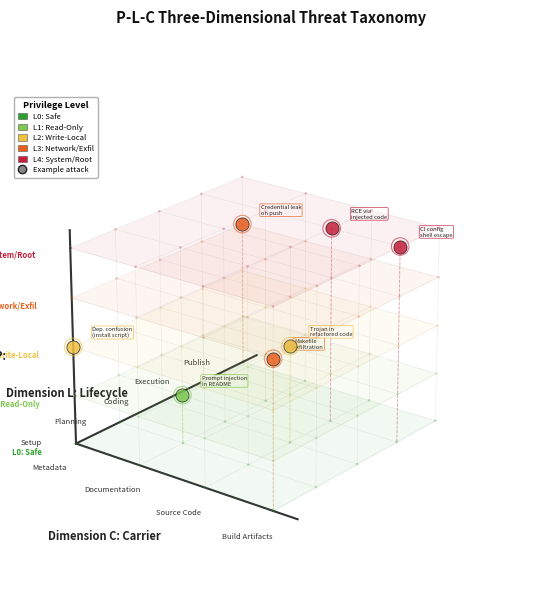

Source code (Python):
#!/usr/bin/env python3
"""
Generate a professional 3D taxonomy diagram for the CodeGuard P-L-C threat model.
Suitable for AAAI paper submission.
"""

import matplotlib
matplotlib.use("Agg")
import matplotlib.pyplot as plt
import matplotlib.patches as mpatches
from mpl_toolkits.mplot3d import Axes3D
from mpl_toolkits.mplot3d import art3d
import numpy as np

# Dimension definitions
carriers = [
    "Metadata",
    "Documentation",
    "Source Code",
    "Build Artifacts",
]

lifecycles = [
    "Setup",
    "Planning",
    "Coding",
    "Execution",
    "Publish",
]

privileges = [
    "L0: Safe",
    "L1: Read-Only",
    "L2: Write-Local",
    "L3: Network/Exfil",
    "L4: System/Root",
]

priv_colors = [
    "#2ca02c",
    "#7ec850",
    "#f0c040",
    "#e8601c",
    "#c41e3a",
]

attack_examples = [
    (0, 0, 2, "Dep. confusion\n(install script)"),
    (2, 3, 4, "RCE via\ninjected code"),
    (1, 1, 1, "Prompt injection\nin README"),
    (3, 0, 3, "Makefile\nexfiltration"),
    (2, 2, 2, "Trojan in\nrefactored code"),
    (0, 4, 3, "Credential leak\non push"),
    (3, 3, 4, "CI config\nshell escape"),
]

fig = plt.figure(figsize=(7.5, 6.2), dpi=300, facecolor="white")
ax = fig.add_subplot(111, projection="3d", facecolor="white")
ax.view_init(elev=22, azim=-52)

nC = len(carriers)
nL = len(lifecycles)
nP = len(privileges)

# Draw light grid planes at each privilege level
for p_idx in range(nP):
    xx = [0, nC - 1, nC - 1, 0]
    yy = [0, 0, nL - 1, nL - 1]
    zz = [p_idx] * 4
    verts = [list(zip(xx, yy, zz))]
    poly = art3d.Poly3DCollection(verts, alpha=0.06, facecolor=priv_colors[p_idx],
                                   edgecolor=priv_colors[p_idx], linewidth=0.4)
    ax.add_collection3d(poly)

# Draw grid lines
grid_color = "#cccccc"
grid_lw = 0.3
grid_alpha = 0.5

for c in range(nC):
    for l in range(nL):
        ax.plot([c, c], [l, l], [0, nP - 1],
                color=grid_color, lw=grid_lw, alpha=grid_alpha, zorder=0)

for l in range(nL):
    for p in range(nP):
        ax.plot([0, nC - 1], [l, l], [p, p],
                color=grid_color, lw=grid_lw, alpha=grid_alpha, zorder=0)

for c in range(nC):
    for p in range(nP):
        ax.plot([c, c], [0, nL - 1], [p, p],
                color=grid_color, lw=grid_lw, alpha=grid_alpha, zorder=0)

# Draw axis spines
spine_color = "#333333"
spine_lw = 1.5
ax.plot([0, nC - 1], [0, 0], [0, 0], color=spine_color, lw=spine_lw, zorder=5)
ax.plot([0, 0], [0, nL - 1], [0, 0], color=spine_color, lw=spine_lw, zorder=5)
ax.plot([0, 0], [0, 0], [0, nP - 1], color=spine_color, lw=spine_lw, zorder=5)

arrow_ext = 0.35
ax.plot([nC - 1, nC - 1 + arrow_ext], [0, 0], [0, 0], color=spine_color, lw=spine_lw, zorder=5)
ax.plot([0, 0], [nL - 1, nL - 1 + arrow_ext], [0, 0], color=spine_color, lw=spine_lw, zorder=5)
ax.plot([0, 0], [0, 0], [nP - 1, nP - 1 + arrow_ext], color=spine_color, lw=spine_lw, zorder=5)

# Tick labels
label_fontsize = 5.5
axis_label_fontsize = 8

for i, name in enumerate(carriers):
    ax.text(i, -0.6, -0.15, name, fontsize=label_fontsize,
            ha="center", va="top", color="#333333", fontweight="normal",
            rotation=15)

for i, name in enumerate(lifecycles):
    ax.text(-0.55, i, -0.15, name, fontsize=label_fontsize,
            ha="right", va="top", color="#333333", fontweight="normal")

for i, name in enumerate(privileges):
    ax.text(-0.15, -0.55, i, name, fontsize=label_fontsize,
            ha="right", va="center", color=priv_colors[i], fontweight="bold")

# Axis dimension labels
ax.text((nC - 1) / 2, -1.5, -0.5,
        "Dimension C: Carrier", fontsize=axis_label_fontsize,
        ha="center", va="center", color="#222222", fontweight="bold",
        style="italic")

ax.text(-1.6, (nL - 1) / 2, -0.5,
        "Dimension L: Lifecycle", fontsize=axis_label_fontsize,
        ha="center", va="center", color="#222222", fontweight="bold",
        style="italic")

ax.text(-0.6, -1.4, (nP - 1) / 2,
        "Dimension P:\nPrivilege", fontsize=axis_label_fontsize,
        ha="center", va="center", color="#222222", fontweight="bold",
        style="italic")

# Small dots at every grid intersection
for c in range(nC):
    for l in range(nL):
        for p in range(nP):
            ax.scatter(c, l, p, s=4, color=priv_colors[p], alpha=0.25, zorder=2,
                       edgecolors="none")

# Plot attack example points
for (c, l, p, label) in attack_examples:
    color = priv_colors[p]
    ax.scatter(c, l, p, s=90, color=color, alpha=0.85, zorder=10,
               edgecolors="#222222", linewidths=0.6, marker="o", depthshade=True)
    ax.scatter(c, l, p, s=160, color="none", alpha=0.6, zorder=9,
               edgecolors=color, linewidths=0.8, marker="o")
    ax.plot([c, c], [l, l], [0, p], color=color, lw=0.6, alpha=0.4,
            linestyle="--", zorder=1)
    ax.text(c + 0.18, l + 0.18, p + 0.18, label, fontsize=4.2,
            ha="left", va="bottom", color="#222222",
            bbox=dict(boxstyle="round,pad=0.15", facecolor="white",
                      edgecolor=color, alpha=0.88, linewidth=0.5),
            zorder=11)

# Axis limits and cleanup
ax.set_xlim(-0.3, nC - 0.3)
ax.set_ylim(-0.3, nL - 0.3)
ax.set_zlim(-0.1, nP - 0.3)

ax.set_xticks([])
ax.set_yticks([])
ax.set_zticks([])
ax.set_xlabel("")
ax.set_ylabel("")
ax.set_zlabel("")

ax.xaxis.pane.fill = False
ax.yaxis.pane.fill = False
ax.zaxis.pane.fill = False
ax.xaxis.pane.set_edgecolor("none")
ax.yaxis.pane.set_edgecolor("none")
ax.zaxis.pane.set_edgecolor("none")

ax.xaxis.line.set_color("none")
ax.yaxis.line.set_color("none")
ax.zaxis.line.set_color("none")

# Legend
legend_handles = []
for i, (name, color) in enumerate(zip(privileges, priv_colors)):
    legend_handles.append(mpatches.Patch(facecolor=color, edgecolor="#555555",
                                          linewidth=0.4, label=name))

legend_handles.append(plt.Line2D([0], [0], marker="o", color="w",
                                  markerfacecolor="#888888",
                                  markeredgecolor="#222222",
                                  markersize=6, label="Example attack",
                                  linewidth=0))

leg = ax.legend(handles=legend_handles, loc="upper left",
                bbox_to_anchor=(0.0, 0.95), fontsize=5.5,
                frameon=True, fancybox=True, framealpha=0.92,
                edgecolor="#aaaaaa", title="Privilege Level",
                title_fontsize=6.5, handlelength=1.2, handleheight=0.9,
                borderpad=0.5, labelspacing=0.35)
leg.get_title().set_fontweight("bold")

fig.suptitle("P-L-C Three-Dimensional Threat Taxonomy",
             fontsize=10.5, fontweight="bold", color="#111111", y=0.96)

plt.tight_layout(rect=[0.0, 0.0, 1.0, 0.94])

out_path = r"D:\CodeGuard\figures\taxonomy_plc.png"
fig.savefig(out_path, dpi=300, bbox_inches="tight", facecolor="white",
            pad_inches=0.15)
plt.close(fig)
print(f"Saved: {out_path}")
